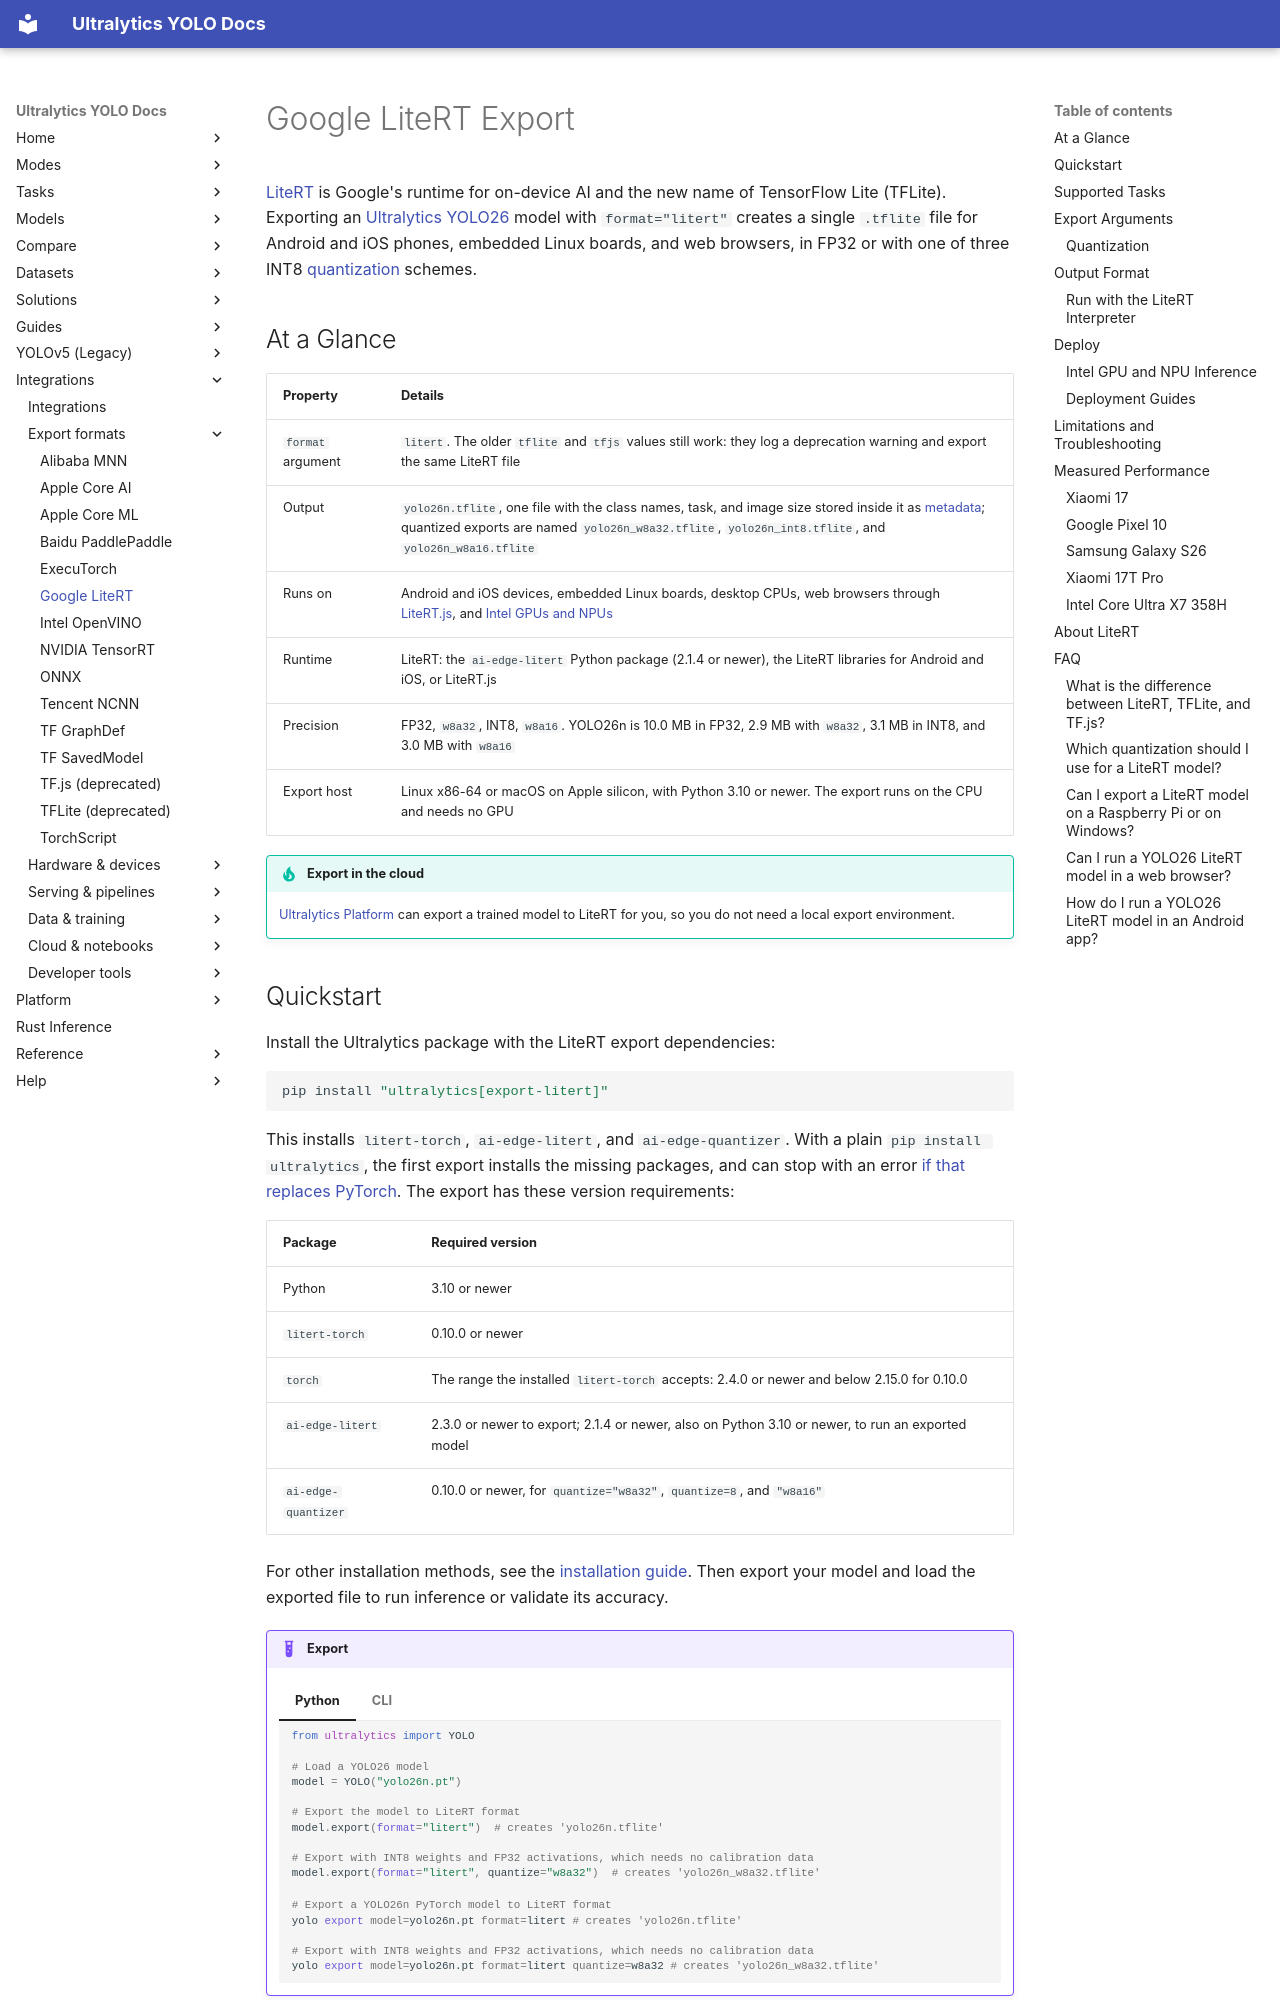

repository: ultralytics/ultralytics · page: integrations/litert/index.html · generator: mkdocs

---
comments: true
description: Export Ultralytics YOLO26 models to Google LiteRT (TFLite) with format=litert. Covers w8a32, INT8, and w8a16 quantization, output shapes, Android, browser, and Intel devices.
keywords: YOLO26, LiteRT, LiteRT export, TFLite, TensorFlow Lite, LiteRT.js, INT8 quantization, w8a32, w8a16, Android, on-device inference, edge deployment, WebGPU
---

# Google LiteRT Export

[LiteRT](https://developers.google.com/edge/litert/overview) is Google's runtime for on-device AI and the new name of TensorFlow Lite (TFLite). Exporting an [Ultralytics YOLO26](../models/yolo26.md) model with `format="litert"` creates a single `.tflite` file for Android and iOS phones, embedded Linux boards, and web browsers, in FP32 or with one of three INT8 [quantization](https://www.ultralytics.com/glossary/model-quantization) schemes.

## At a Glance

| Property          | Details                                                                                                                                                                                                                     |
| ----------------- | --------------------------------------------------------------------------------------------------------------------------------------------------------------------------------------------------------------------------- |
| `format` argument | `litert`. The older `tflite` and `tfjs` values still work: they log a deprecation warning and export the same LiteRT file                                                                                                   |
| Output            | `yolo26n.tflite`, one file with the class names, task, and image size stored inside it as [metadata](#output-format); quantized exports are named `yolo26n_w8a32.tflite`, `yolo26n_int8.tflite`, and `yolo26n_w8a16.tflite` |
| Runs on           | Android and iOS devices, embedded Linux boards, desktop CPUs, web browsers through [LiteRT.js](https://developers.google.com/edge/litert/web), and [Intel GPUs and NPUs](#intel-gpu-and-npu-inference)                      |
| Runtime           | LiteRT: the `ai-edge-litert` Python package (2.1.4 or newer), the LiteRT libraries for Android and iOS, or LiteRT.js                                                                                                        |
| Precision         | FP32, `w8a32`, INT8, `w8a16`. YOLO26n is 10.0 MB in FP32, 2.9 MB with `w8a32`, 3.1 MB in INT8, and 3.0 MB with `w8a16`                                                                                                      |
| Export host       | Linux x86-64 or macOS on Apple silicon, with Python 3.10 or newer. The export runs on the CPU and needs no GPU                                                                                                              |

!!! tip "Export in the cloud"

    [Ultralytics Platform](../platform/train/models.md#export-model) can export a trained model to LiteRT for you, so you do not need a local export environment.
